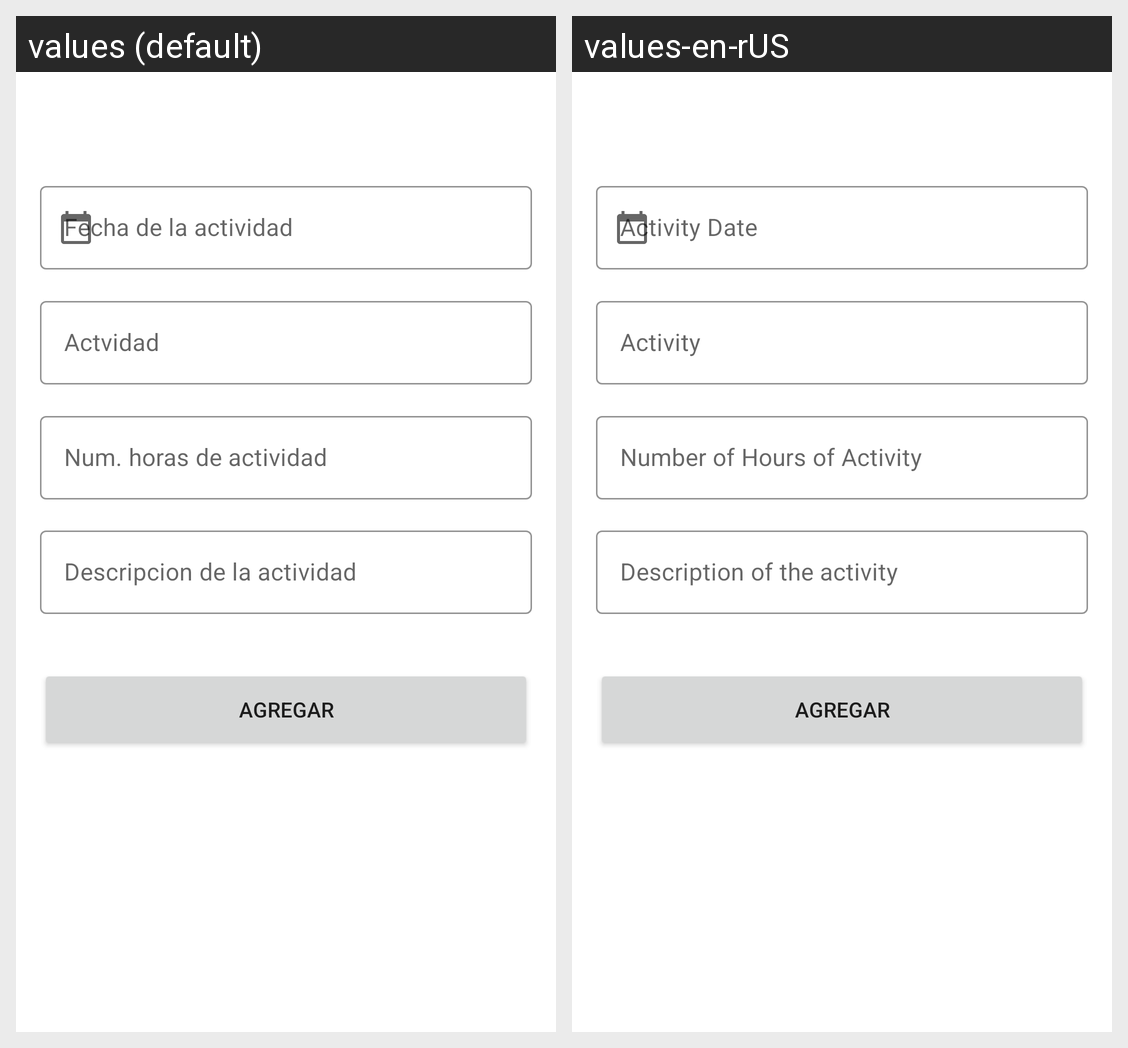

Translations of the strings shown on this Android screen, per locale in the grid:
Android screen res/layout/fragment_actividad_crear.xml rendered under 2 locales, left to right: values (default), values-en-rUS. Device: Nexus 5 (rendered at 1080×1920; each locale shown at half size, 540×960, under a caption strip naming it); theme Theme.ProyectoPDM.NoActionBar.
Strings drawn on this screen, with the default value and each locale's value (text and hints the layout hard-codes, and strings that could not be matched under every locale, appear in the picture but are not listed):

name_activity
  values: Actvidad
  values-en-rUS: Activity

date_activity
  values: Fecha de la actividad
  values-en-rUS: Activity Date

num_hours_activity
  values: Num. horas de actividad
  values-en-rUS: Number of Hours of Activity

description_activity
  values: Descripcion de la actividad
  values-en-rUS: Description of the activity
